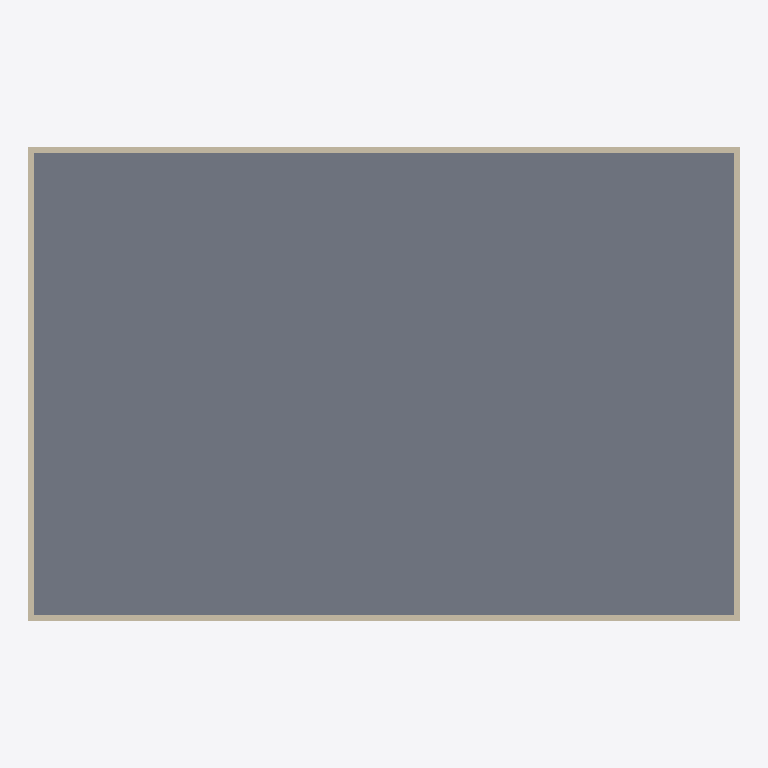
Plan cut of the same IFC building model at storey 'Level 1' (level 0.00 m, cut at 1.40 m), seen from above with north up, elements coloured by IFC class: 4 walls (beige), 1 slab (grey). Cut surfaces are drawn darker.
Extent 24.0 m × 16.0 m × 6.0 m (x, y, z). Storeys (1): Level 1 at 0.00 m. Elements (5): 4 IfcWall, 1 IfcSlab.

HEADER;
FILE_DESCRIPTION(('ViewDefinition[DesignTransferView]'),'2;1');
FILE_NAME('/dev/null','2026-04-21T15:48:04+00:00',(''),(''),'IfcOpenShell 0.8.5','IfcOpenShell 0.8.5','Nobody');
FILE_SCHEMA(('IFC4'));
ENDSEC;
DATA;
#1=IFCPROJECT('3oHKccuILEBx35sPEgn$uW',$,'v15_init',$,$,$,$,(#10),#5);
#12=IFCSITE('1q$m6phAP9eR9KiYxlkWJh',$,'Site',$,$,$,$,$,$,$,$,$,$,$);
#13=IFCBUILDING('3UFNH0tnn699Ll7iKZJQOd',$,'v15_init',$,$,$,$,$,$,$,$,$);
#16=IFCBUILDINGSTOREY('0v6TnCn9XEpOe5s4k28PWB',$,'Level 1',$,$,#27,$,$,$,$);
#28=IFCSLAB('2nB1n5CVHFhefbtdiRfylU',$,'Floor',$,$,#46,#35,$,.FLOOR.);
#47=IFCWALL('3ysSXqQeb2teoBznA0Wg0d',$,'Perim-1',$,$,#68,#58,$,$);
#91=IFCWALL('3nwMsiKpLBORPW05MBmr_I',$,'Perim-3',$,$,#112,#102,$,$);
#69=IFCWALL('2N1_CWx3r0uvhpXLzyV_KT',$,'Perim-2',$,$,#90,#80,$,$);
#113=IFCWALL('1qp0aLwp10TPGsY7p1MVMx',$,'Perim-4',$,$,#134,#124,$,$);
ENDSEC;
